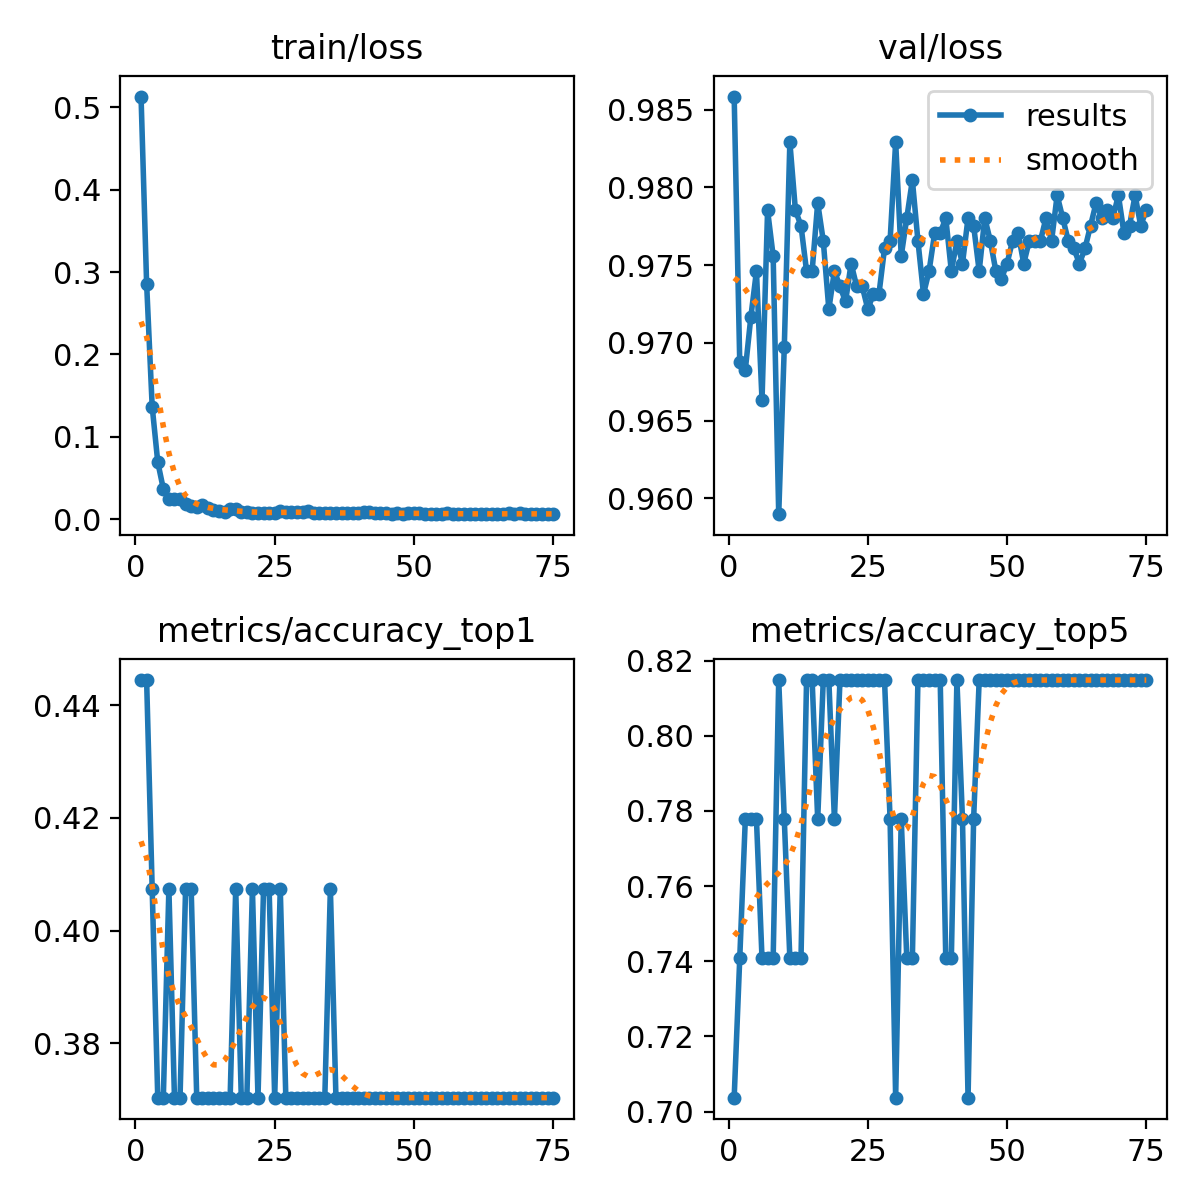

The table this chart was drawn from, first rows:
epoch, train/loss, metrics/accuracy_top1, metrics/accuracy_top5, val/loss, lr/pg0, lr/pg1, lr/pg2
1, 0.5132, 0.4444, 0.7037, 0.9858, 0.0002314, 0.0002314, 0.0002314
2, 0.2862, 0.4444, 0.7407, 0.9688, 0.0004632, 0.0004632, 0.0004632
3, 0.1367, 0.4074, 0.7778, 0.9683, 0.0006887, 0.0006887, 0.0006887
4, 0.06938, 0.3704, 0.7778, 0.9717, 0.0006857, 0.0006857, 0.0006857
5, 0.03679, 0.3704, 0.7778, 0.9746, 0.0006857, 0.0006857, 0.0006857
6, 0.02497, 0.4074, 0.7407, 0.9663, 0.0006763, 0.0006763, 0.0006763
7, 0.02415, 0.3704, 0.7407, 0.9785, 0.0006669, 0.0006669, 0.0006669
8, 0.02404, 0.3704, 0.7407, 0.9756, 0.0006574, 0.0006574, 0.0006574
9, 0.01872, 0.4074, 0.8148, 0.959, 0.000648, 0.000648, 0.000648
10, 0.01591, 0.4074, 0.7778, 0.9697, 0.0006386, 0.0006386, 0.0006386
11, 0.01525, 0.3704, 0.7407, 0.9829, 0.0006292, 0.0006292, 0.0006292
12, 0.01754, 0.3704, 0.7407, 0.9785, 0.0006197, 0.0006197, 0.0006197
13, 0.01333, 0.3704, 0.7407, 0.9775, 0.0006103, 0.0006103, 0.0006103
14, 0.01126, 0.3704, 0.8148, 0.9746, 0.0006009, 0.0006009, 0.0006009
15, 0.00967, 0.3704, 0.8148, 0.9746, 0.0005915, 0.0005915, 0.0005915
16, 0.00902, 0.3704, 0.7778, 0.979, 0.000582, 0.000582, 0.000582
17, 0.01207, 0.3704, 0.8148, 0.9766, 0.0005726, 0.0005726, 0.0005726
18, 0.01182, 0.4074, 0.8148, 0.9722, 0.0005632, 0.0005632, 0.0005632
19, 0.00919, 0.3704, 0.7778, 0.9746, 0.0005538, 0.0005538, 0.0005538
20, 0.0088, 0.3704, 0.8148, 0.9736, 0.0005443, 0.0005443, 0.0005443
21, 0.00794, 0.4074, 0.8148, 0.9727, 0.0005349, 0.0005349, 0.0005349
22, 0.00731, 0.3704, 0.8148, 0.9751, 0.0005255, 0.0005255, 0.0005255
23, 0.0072, 0.4074, 0.8148, 0.9736, 0.0005161, 0.0005161, 0.0005161
24, 0.00751, 0.4074, 0.8148, 0.9736, 0.0005066, 0.0005066, 0.0005066
25, 0.00759, 0.3704, 0.8148, 0.9722, 0.0004972, 0.0004972, 0.0004972
26, 0.00936, 0.4074, 0.8148, 0.9731, 0.0004878, 0.0004878, 0.0004878
27, 0.00822, 0.3704, 0.8148, 0.9731, 0.0004784, 0.0004784, 0.0004784
28, 0.00851, 0.3704, 0.8148, 0.9761, 0.000469, 0.000469, 0.000469
29, 0.00816, 0.3704, 0.7778, 0.9766, 0.0004595, 0.0004595, 0.0004595
30, 0.00912, 0.3704, 0.7037, 0.9829, 0.0004501, 0.0004501, 0.0004501
31, 0.00931, 0.3704, 0.7778, 0.9756, 0.0004407, 0.0004407, 0.0004407
32, 0.00802, 0.3704, 0.7407, 0.978, 0.0004313, 0.0004313, 0.0004313
33, 0.00756, 0.3704, 0.7407, 0.9805, 0.0004218, 0.0004218, 0.0004218
34, 0.00758, 0.3704, 0.8148, 0.9766, 0.0004124, 0.0004124, 0.0004124
35, 0.00773, 0.4074, 0.8148, 0.9731, 0.000403, 0.000403, 0.000403
36, 0.00729, 0.3704, 0.8148, 0.9746, 0.0003936, 0.0003936, 0.0003936
37, 0.00697, 0.3704, 0.8148, 0.977, 0.0003841, 0.0003841, 0.0003841
38, 0.00743, 0.3704, 0.8148, 0.977, 0.0003747, 0.0003747, 0.0003747
39, 0.00729, 0.3704, 0.7407, 0.978, 0.0003653, 0.0003653, 0.0003653
40, 0.00769, 0.3704, 0.7407, 0.9746, 0.0003559, 0.0003559, 0.0003559
41, 0.00847, 0.3704, 0.8148, 0.9766, 0.0003464, 0.0003464, 0.0003464
42, 0.00814, 0.3704, 0.7778, 0.9751, 0.000337, 0.000337, 0.000337
43, 0.0076, 0.3704, 0.7037, 0.978, 0.0003276, 0.0003276, 0.0003276
44, 0.00701, 0.3704, 0.7778, 0.9775, 0.0003182, 0.0003182, 0.0003182
45, 0.00734, 0.3704, 0.8148, 0.9746, 0.0003087, 0.0003087, 0.0003087
46, 0.00674, 0.3704, 0.8148, 0.978, 0.0002993, 0.0002993, 0.0002993
47, 0.00705, 0.3704, 0.8148, 0.9766, 0.0002899, 0.0002899, 0.0002899
48, 0.00686, 0.3704, 0.8148, 0.9746, 0.0002805, 0.0002805, 0.0002805
49, 0.007, 0.3704, 0.8148, 0.9741, 0.000271, 0.000271, 0.000271
50, 0.00781, 0.3704, 0.8148, 0.9751, 0.0002616, 0.0002616, 0.0002616
51, 0.00727, 0.3704, 0.8148, 0.9766, 0.0002522, 0.0002522, 0.0002522
52, 0.00664, 0.3704, 0.8148, 0.977, 0.0002428, 0.0002428, 0.0002428
53, 0.00657, 0.3704, 0.8148, 0.9751, 0.0002333, 0.0002333, 0.0002333
54, 0.00663, 0.3704, 0.8148, 0.9766, 0.0002239, 0.0002239, 0.0002239
55, 0.0068, 0.3704, 0.8148, 0.9766, 0.0002145, 0.0002145, 0.0002145
56, 0.00706, 0.3704, 0.8148, 0.9766, 0.0002051, 0.0002051, 0.0002051
57, 0.00664, 0.3704, 0.8148, 0.978, 0.0001956, 0.0001956, 0.0001956
58, 0.0066, 0.3704, 0.8148, 0.9766, 0.0001862, 0.0001862, 0.0001862
59, 0.0065, 0.3704, 0.8148, 0.9795, 0.0001768, 0.0001768, 0.0001768
60, 0.00641, 0.3704, 0.8148, 0.978, 0.0001674, 0.0001674, 0.0001674
... 15 more rows
